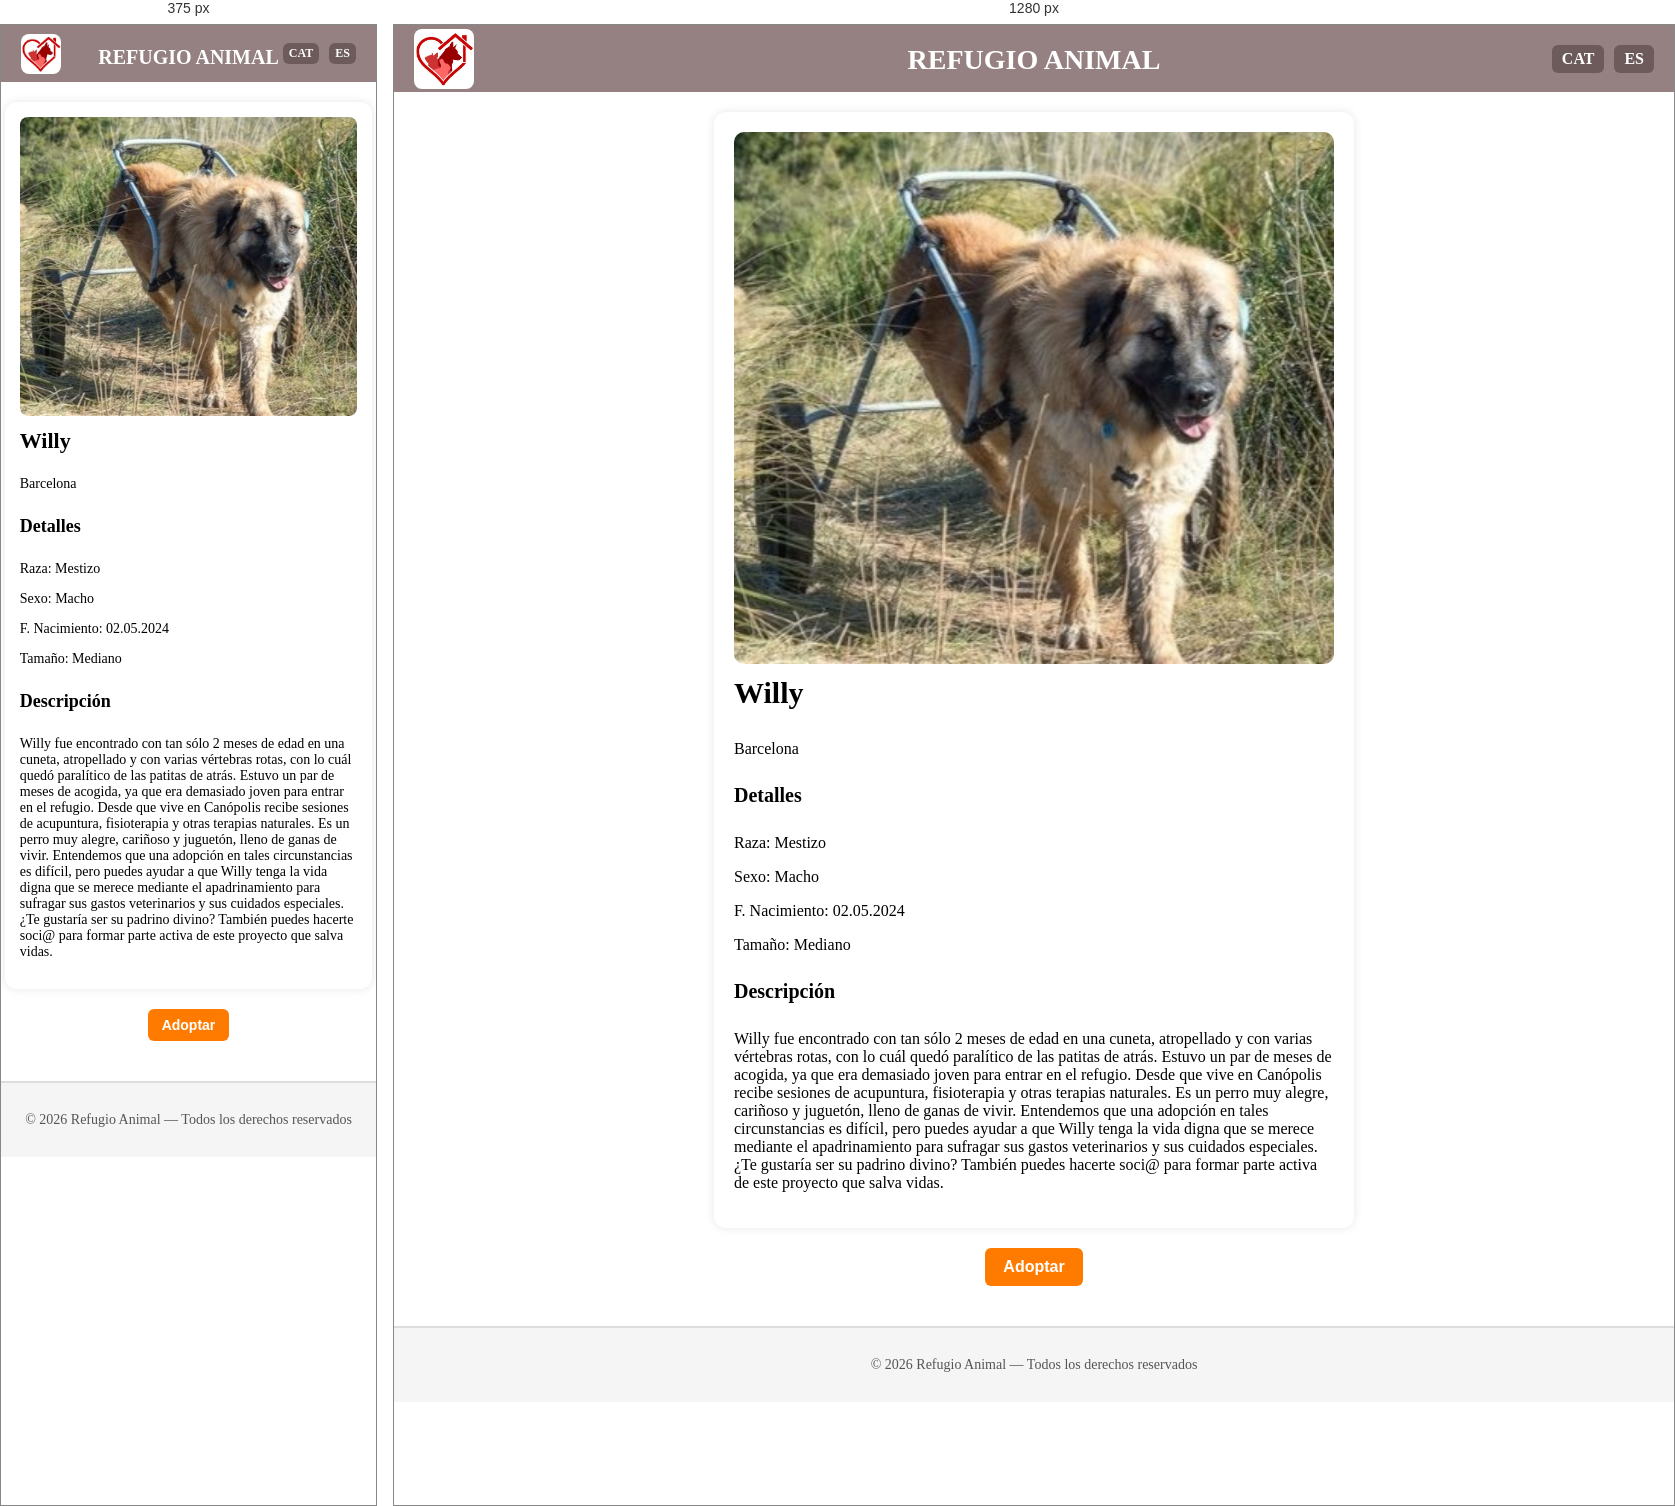
Rendered at 375 px and 1280 px, left to right.

<!-- file: willy.html -->
<!DOCTYPE html>
<html lang="cat">

<head>
    <meta charset="UTF-8">
    <meta name="viewport" content="width=device-width, initial-scale=1.0">
    <link rel="stylesheet" href="../../css/style.css">
    <title>Willy</title>
</head>

<body>
    <div class="header">
        <h1><a href="../index.html">REFUGIO ANIMAL</a></h1>
        <img src="../img/logoheader.jpeg" alt="logo" class="logo-header">
        <div class="lang-switch">
            <a href="../../perros/willy.html">CAT</a>
            <a href="willy.html">ES</a>
        </div>
    </div>

    <div class="contenedor">

        <div class="adopcion">
            <img src="../img/willy.jpg" alt="Willy">
        </div>
        <div>
            <h3>Willy</h3>
            <p>Barcelona</p>
        </div>
        <div>
            <h4>Detalles</h4>
            <p>Raza: Mestizo</p>
            <p>Sexo: Macho</p>
            <p>F. Nacimiento: 02.05.2024</p>
            <p>Tamaño: Mediano</p>
        </div>
        <div>
            <h4>Descripción</h4>
            <p>
                Willy fue encontrado con tan sólo 2 meses de edad en una cuneta, atropellado y con varias vértebras
                rotas, con lo cuál quedó paralítico de las patitas de atrás. Estuvo un par de meses de acogida, ya que
                era demasiado joven para entrar en el refugio. Desde que vive en Canópolis recibe sesiones de
                acupuntura, fisioterapia y otras terapias naturales. Es un perro muy alegre, cariñoso y juguetón, lleno
                de ganas de vivir. Entendemos que una adopción en tales circunstancias es difícil, pero puedes ayudar a
                que Willy tenga la vida digna que se merece mediante el apadrinamiento para sufragar sus gastos
                veterinarios y sus cuidados especiales. ¿Te gustaría ser su padrino divino? También puedes hacerte soci@
                para formar parte activa de este proyecto que salva vidas.
            </p>
        </div>
    </div>
    <div class="btn-container">
        <a href="../form.html">
            <button class="btn">Adoptar</button>
        </a>
    </div>
    <div class="footer">
        <p>© 2026 Refugio Animal — Todos los derechos reservados</p>
    </div>
</body>

</html>

/* @media block from style.css */
@media (max-width: 600px) {

    .header {
        padding: 10px 15px;
    }

    .header h1 a {
        font-size: 20px;
    }

    .logo-header {
        width: 40px;
        right: 10px;
    }

    .lang-switch a {
        padding: 3px 6px;
        font-size: 12px;
    }

    .content {
        grid-template-columns: repeat(auto-fit, minmax(140px, 1fr));
        gap: 10px;
        padding: 10px;
    }

    .content h3 {
        font-size: 20px;
    }

    .formulario-box {
        max-width: 90%;
        padding: 15px;
    }

    form input,
    form textarea {
        font-size: 14px;
        padding: 8px;
    }

    .btn {
        font-size: 14px;
        padding: 8px 14px;
    }

    .contenedor {
        max-width: 90%;
        padding: 15px;
    }

    .adopcion img {
        border-radius: 8px;
    }

    h3 {
        font-size: 22px;
    }

    h4 {
        font-size: 18px;
    }

    p {
        font-size: 14px;
    }
}